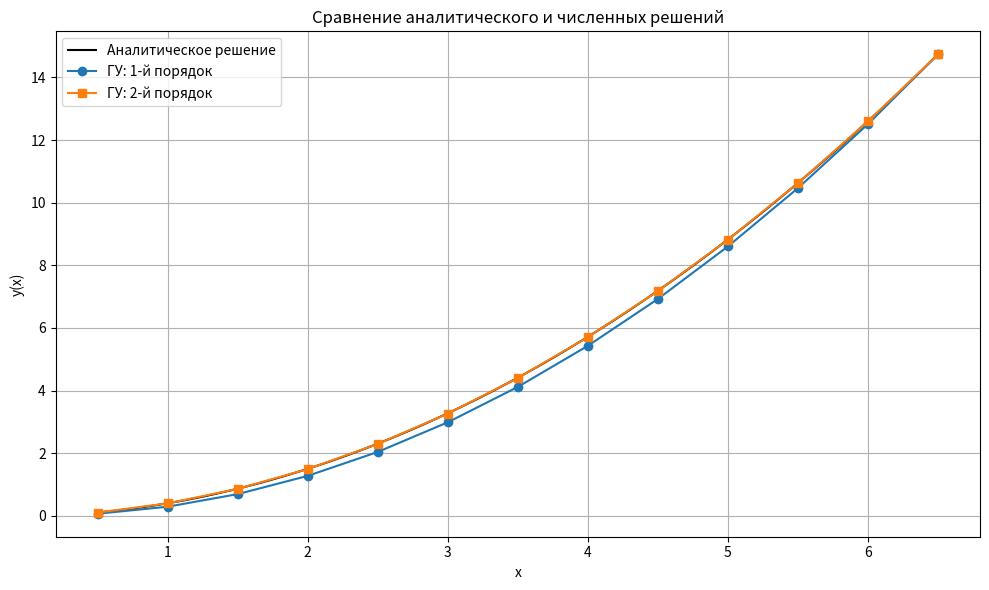

The matplotlib source for this figure:
import math
import sys
from typing import List, Tuple

import matplotlib.pyplot as plt

sys.stdout.reconfigure(encoding="utf-8")

A = 0.5  # левая граница
B = 6.5  # правая граница
H = 0.5  # шаг сети
LEFT_BC = 0.515
RIGHT_BC = 14.738


def a(x: float):
    return x * x * (3 * x + 2)


def p(x: float) -> float:
    return (-2.0 * x * (3 * x + 4)) / a(x)


def q(x: float) -> float:
    return 6 * (x + 2) / a(x)


def f(x: float) -> float:
    return 0.0


def analytic_solution(x: float) -> float:
    return (x * x * (1 + x)) / (3 * x + 2)


def build_system(order: int) -> Tuple[List[List[float]], List[float]]:
    n_intervals = round((B - A) / H)
    size = n_intervals + 1
    matrix = [[0.0 for _ in range(size)] for _ in range(size)]
    rhs = [0.0 for _ in range(size)]

    if order == 1:
        matrix[0][0] = 1.0 - 1.0 / H
        matrix[0][1] = 1.0 / H
        rhs[0] = LEFT_BC
    elif order == 2:
        matrix[0][0] = 1.0 - 3.0 / (2 * H)
        matrix[0][1] = 4.0 / (2 * H)
        matrix[0][2] = -1.0 / (2 * H)
        rhs[0] = LEFT_BC
    else:
        raise ValueError("Допустимые порядки аппроксимации: 1 или 2.")

    for k in range(1, size - 1):
        xk = A + k * H
        matrix[k][k - 1] = 1.0 / (H * H) - p(xk) / (2.0 * H)
        matrix[k][k] = -2.0 / (H * H) + q(xk)
        matrix[k][k + 1] = 1.0 / (H * H) + p(xk) / (2.0 * H)
        rhs[k] = f(xk)

    matrix[-1][-1] = 1.0
    rhs[-1] = RIGHT_BC

    return matrix, rhs


def gaussian_elimination(matrix: List[List[float]], rhs: List[float]) -> List[float]:
    n = len(matrix)
    a = [row[:] for row in matrix]
    b = rhs[:]

    for i in range(n):
        pivot = max(range(i, n), key=lambda r: abs(a[r][i]))
        if abs(a[pivot][i]) < 1e-12:
            raise ValueError("Обнаружен нулевой поворотный элемент.")
        if pivot != i:
            a[i], a[pivot] = a[pivot], a[i]
            b[i], b[pivot] = b[pivot], b[i]

        pivot_val = a[i][i]
        for j in range(i, n):
            a[i][j] /= pivot_val
        b[i] /= pivot_val

        for r in range(i + 1, n):
            factor = a[r][i]
            if factor == 0.0:
                continue
            for j in range(i, n):
                a[r][j] -= factor * a[i][j]
            b[r] -= factor * b[i]

    x = [0.0 for _ in range(n)]
    for i in range(n - 1, -1, -1):
        x[i] = b[i] - sum(a[i][j] * x[j] for j in range(i + 1, n))
    return x


def solve_bvp(order: int) -> List[float]:
    matrix, rhs = build_system(order)
    return gaussian_elimination(matrix, rhs)


def print_table(xs: List[float], exact: List[float], sol1: List[float], sol2: List[float]) -> None:
    header = (
        f"{'k':>3} {'x':>8} {'y_точно':>15} "
        f"{'y_1-й П.':>15} {'|ε_1|':>15} "
        f"{'y_2-й П.':>15} {'|ε_2|':>15}"
    )
    print(header)
    print("-" * len(header))
    for i, x in enumerate(xs):
        err1 = abs(sol1[i] - exact[i])
        err2 = abs(sol2[i] - exact[i])
        print(
            f"{i:3d} {x:8.3f} {exact[i]:15.6f}"
            f"{sol1[i]:15.6f} {err1:15.6f}"
            f"{sol2[i]:15.6f} {err2:15.6f}"
        )


def plot_solutions(xs: List[float], exact: List[float], sol1: List[float], sol2: List[float]) -> None:
    dense_steps = 400
    xs_dense = [A + i * (B - A) / dense_steps for i in range(dense_steps + 1)]
    ys_dense = [analytic_solution(x) for x in xs_dense]

    plt.figure(figsize=(10, 6))
    plt.plot(xs_dense, ys_dense, label="Аналитическое решение", color="black")
    plt.plot(xs, sol1, marker="o", label="ГУ: 1-й порядок")
    plt.plot(xs, sol2, marker="s", label="ГУ: 2-й порядок")
    plt.xlabel("x")
    plt.ylabel("y(x)")
    plt.title("Сравнение аналитического и численных решений")
    plt.grid(True)
    plt.legend()
    plt.tight_layout()
    plt.show()


def main() -> None:
    n_intervals = round((B - A) / H)
    xs = [A + i * H for i in range(n_intervals + 1)]
    exact_values = [analytic_solution(x) for x in xs]

    solution_order1 = solve_bvp(1)
    solution_order2 = solve_bvp(2)

    print("Краевая задача: 4x^2 y'' + 8xy' - (4x^2 + 12x + 3)y = 0")
    print(f"Интервал: [{A}; {B}], шаг h = {H}")
    print(f"Граничные условия: y'({A}) = {LEFT_BC}, y'({B}) = {RIGHT_BC}\n")

    print_table(xs, exact_values, solution_order1, solution_order2)

    err1 = max(abs(solution_order1[i] - exact_values[i]) for i in range(len(xs)))
    err2 = max(abs(solution_order2[i] - exact_values[i]) for i in range(len(xs)))
    print(f"\nМаксимальная абсолютная погрешность (ГУ 1-го порядка): {err1:.6f}")
    print(f"Максимальная абсолютная погрешность (ГУ 2-го порядка): {err2:.6f}")

    plot_solutions(xs, exact_values, solution_order1, solution_order2)


if __name__ == "__main__":
    main()
